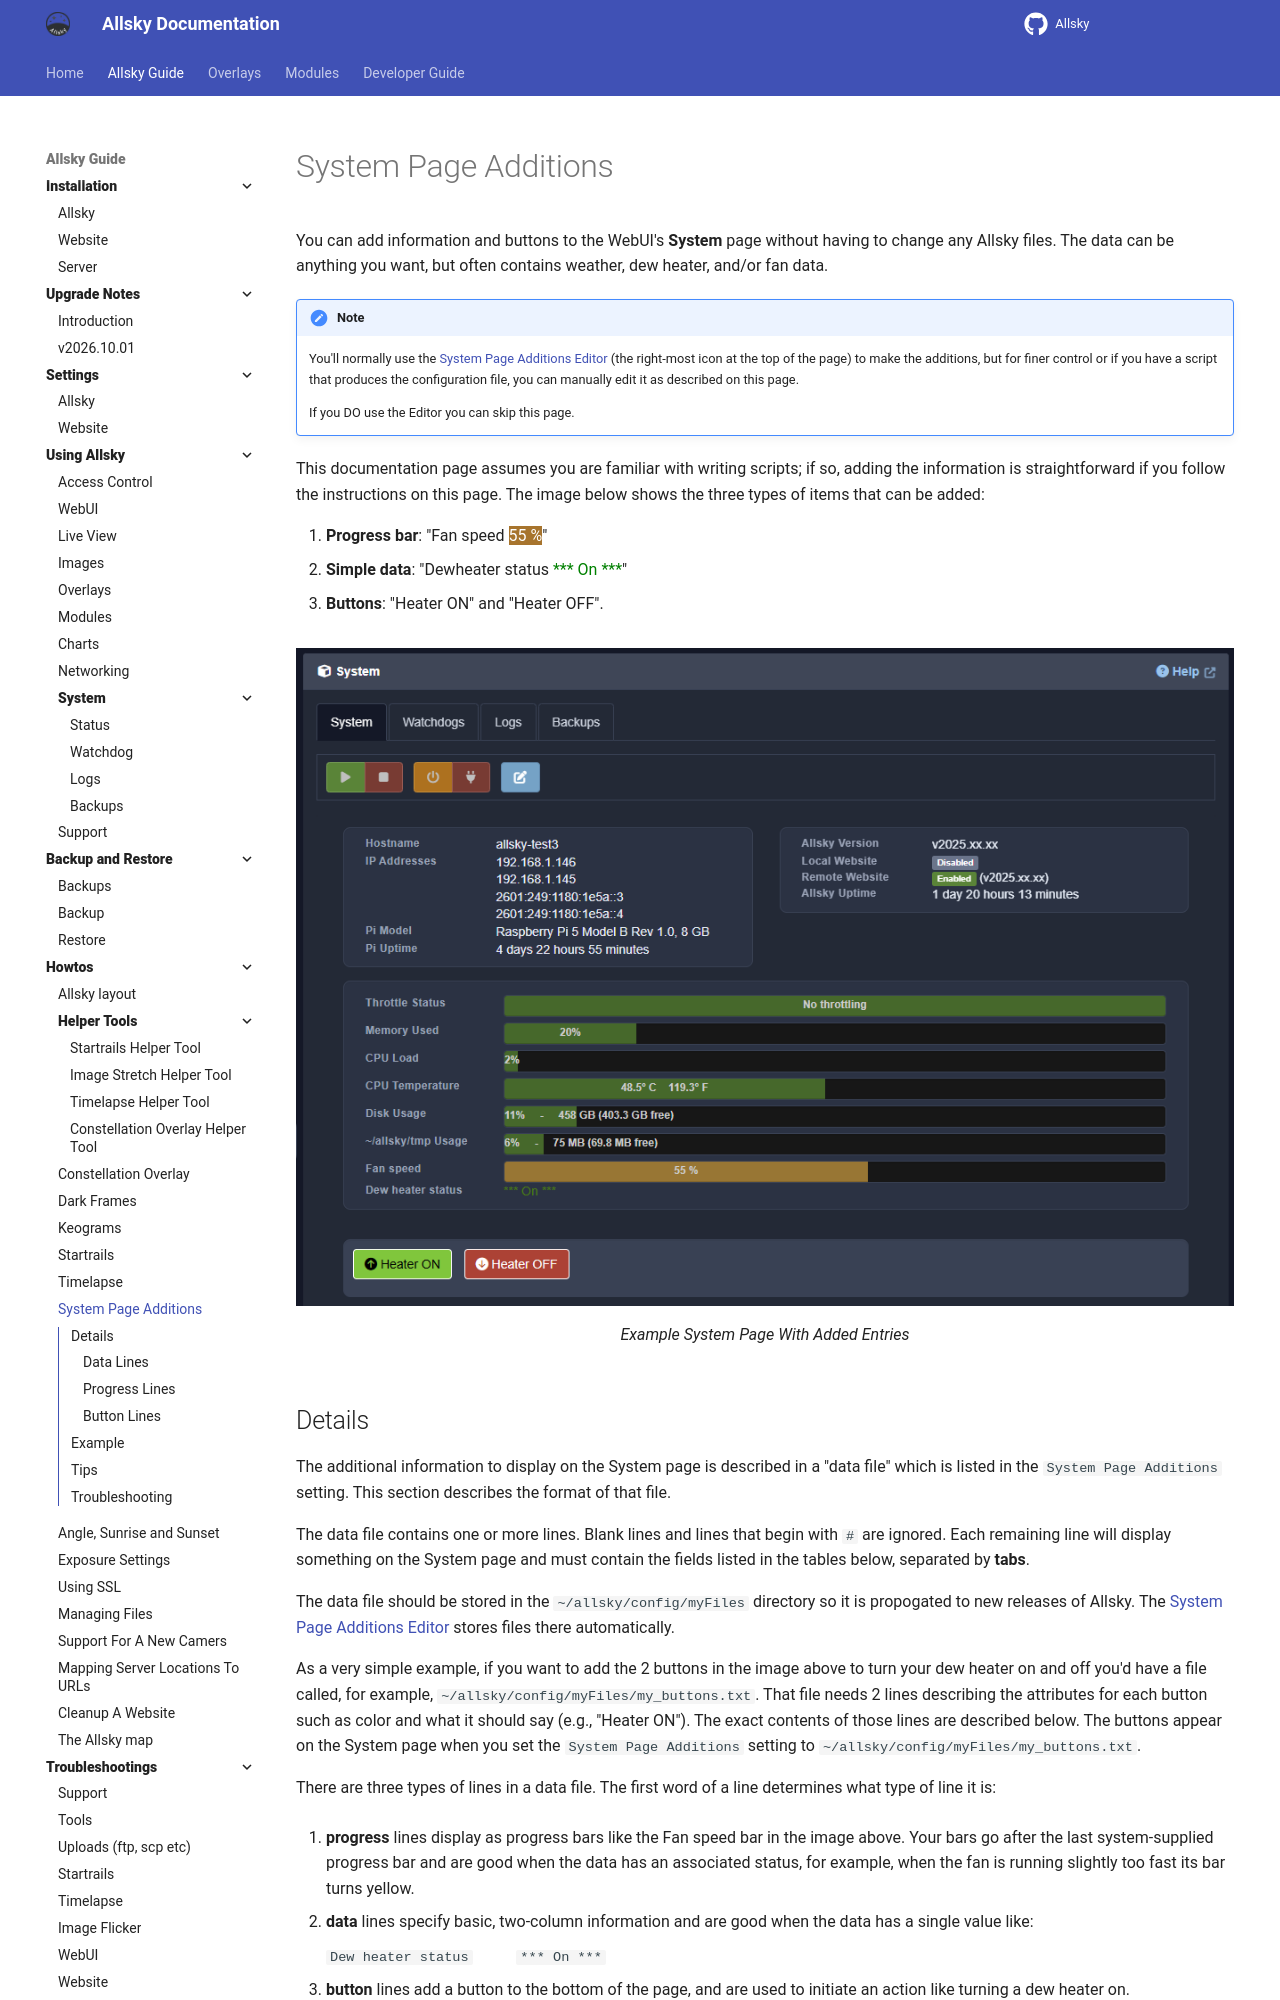

repository: AllskyTeam/allsky · page: allsky_guide/howtos/system_page.html · generator: mkdocs

You can add information and buttons to the WebUI's **System** page without having to change any Allsky files. The data can be anything you want, but often contains weather, dew heater, and/or fan data.

!!! note
	You'll normally use the [System Page Additions Editor](http://allsky-test3:8000/allsky_guide/using/system/status.html#additionsEditor) (the right-most icon at the top of the page) to make the additions, but for finer control or if you have a script that produces the configuration file, you can manually edit it as described on this page.

    If you DO use the Editor you can skip this page.

This documentation page assumes you are familiar with writing scripts; if so, adding the information is straightforward if you follow the instructions on this page.
The image below shows the three types of items that can be added:

1. **Progress bar**: "Fan speed <span style="background-color: #a7742d; color: white">55 %</span>"
2. **Simple data**: "Dewheater status  <span style="color: green">\*\*\* On \*\*\*</span>"
3. **Buttons**: "Heater ON" and "Heater OFF".

![](/assets/guide_images/system-additions.png){ width="100%" }

/// caption
Example System Page With Added Entries
///

## Details { data-toc-label="Details" }

The additional information to display on the System page is described in a "data file" which is listed in the `System Page Additions` setting. This section describes the format of that file.

The data file contains one or more lines. Blank lines and lines that begin with `#` are ignored. Each remaining line will display something on the System page and must contain the fields listed in the tables below, separated by **tabs**.

The data file should be stored in the `~/allsky/config/myFiles` directory so it is propogated to new releases of Allsky.  The [System Page Additions Editor](http://allsky-test3:8000/allsky_guide/using/system/status.html#additionsEditor) stores files there automatically.

As a very simple example, if you want to add the 2 buttons in the image above to turn your dew heater on and off you'd have a file called, for example, `~/allsky/config/myFiles/my_buttons.txt`. That file needs 2 lines describing the attributes for each button such as color and what it should say (e.g., "Heater ON"). The exact contents of those lines are described below. The buttons appear on the System page when you set the `System Page Additions` setting to `~/allsky/config/myFiles/my_buttons.txt`.

There are three types of lines in a data file. The first word of a line determines what type of line it is:

1. **progress** lines display as progress bars like the Fan speed bar in the image above. Your bars go after the last system-supplied progress bar and are good when the data has an associated status, for example, when the fan is running slightly too fast its bar turns yellow.

2. **data** lines specify basic, two-column information and are good when the data has a single value like:

    `Dew heater status` &nbsp; &nbsp; &nbsp; &nbsp; &nbsp;  `*** On ***`

3. **button** lines add a button to the bottom of the page, and are used to initiate an action like turning a dew heater on.

The fields for each data line type are shown below.

### Data Lines

| Fields | Description | Typically changes |
|--------|-------------|-----------------------------------------|
| type | Must be `data`. Defines the line type. | Never |
| timeout | Number of seconds after the data file was created that the data should expire. `0` disables the check. Expired data has (EXPIRED) appended to the label. | No |
| label | The name for this data, for example: `Ambient temperature`. | No |
| data | The actual data - what should appear in the second column on the web page. For example, for `20 C`. | Yes - every time new data is written to the file |
